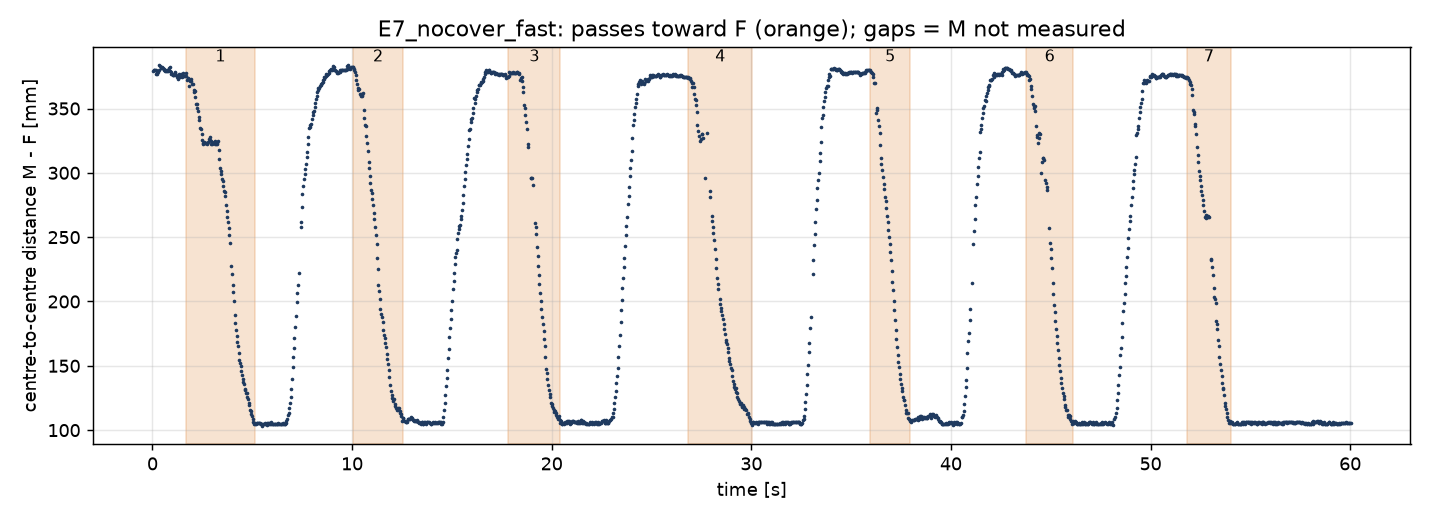

The file beside this chart, header and first rows:
pass, t_start_s, t_end_s, centre_start_mm, centre_end_mm, travel_mm, duration_s, speed_mm_s, speed_std_mm_s, off_line_rms_mm, off_line_max_mm, hidden_s, start_x_mm, start_y_mm, start_z_mm, end_x_mm, end_y_mm, end_z_mm
1, 1.658, 5.146, 375.7, 104.7, 271.4, 3.49, 94.5, 80.3, 7.5, 20.6, 0.03, -20.4, 372.9, -41.1, -9.1, 104.1, -5.8
2, 10.03, 12.57, 380.0, 106.0, 275.0, 2.54, 167.9, 60.3, 11.4, 20.4, 0.0, -17.0, 377.5, -42.1, -8.7, 105.7, -1.1
3, 17.82, 20.44, 376.9, 105.8, 271.2, 2.62, 190.0, 62.1, 9.4, 20.7, 0.16, -19.6, 374.7, -35.1, -8.6, 105.3, -6.0
4, 26.84, 30.04, 375.6, 106.0, 270.1, 3.2, 122.2, 75.6, 12.7, 29.3, 0.34, -18.9, 373.7, -33.8, -9.7, 105.6, -2.8
5, 35.95, 37.96, 378.3, 109.7, 269.2, 2.01, 180.5, 72.3, 11.4, 33.9, 0.03, -18.2, 376.5, -30.9, -7.2, 109.2, -1.7
6, 43.77, 46.12, 376.7, 104.9, 272.2, 2.35, 170.2, 123.5, 8.7, 21.1, 0.14, -20.3, 374.0, -40.9, -9.7, 104.3, -5.5
7, 51.82, 54.02, 375.7, 105.3, 270.7, 2.21, 141.4, 79.9, 14.5, 34.3, 0.06, -19.5, 373.8, -32.7, -10.0, 104.7, -5.3
